5-way image classification set "dataset" from GitHub (siddharthprakash1/GymEquipmentIdentification-ExerciseRecommendationSystem); label vocabulary: barbell, dumbell, gym ball, kettlebell, smith machine.

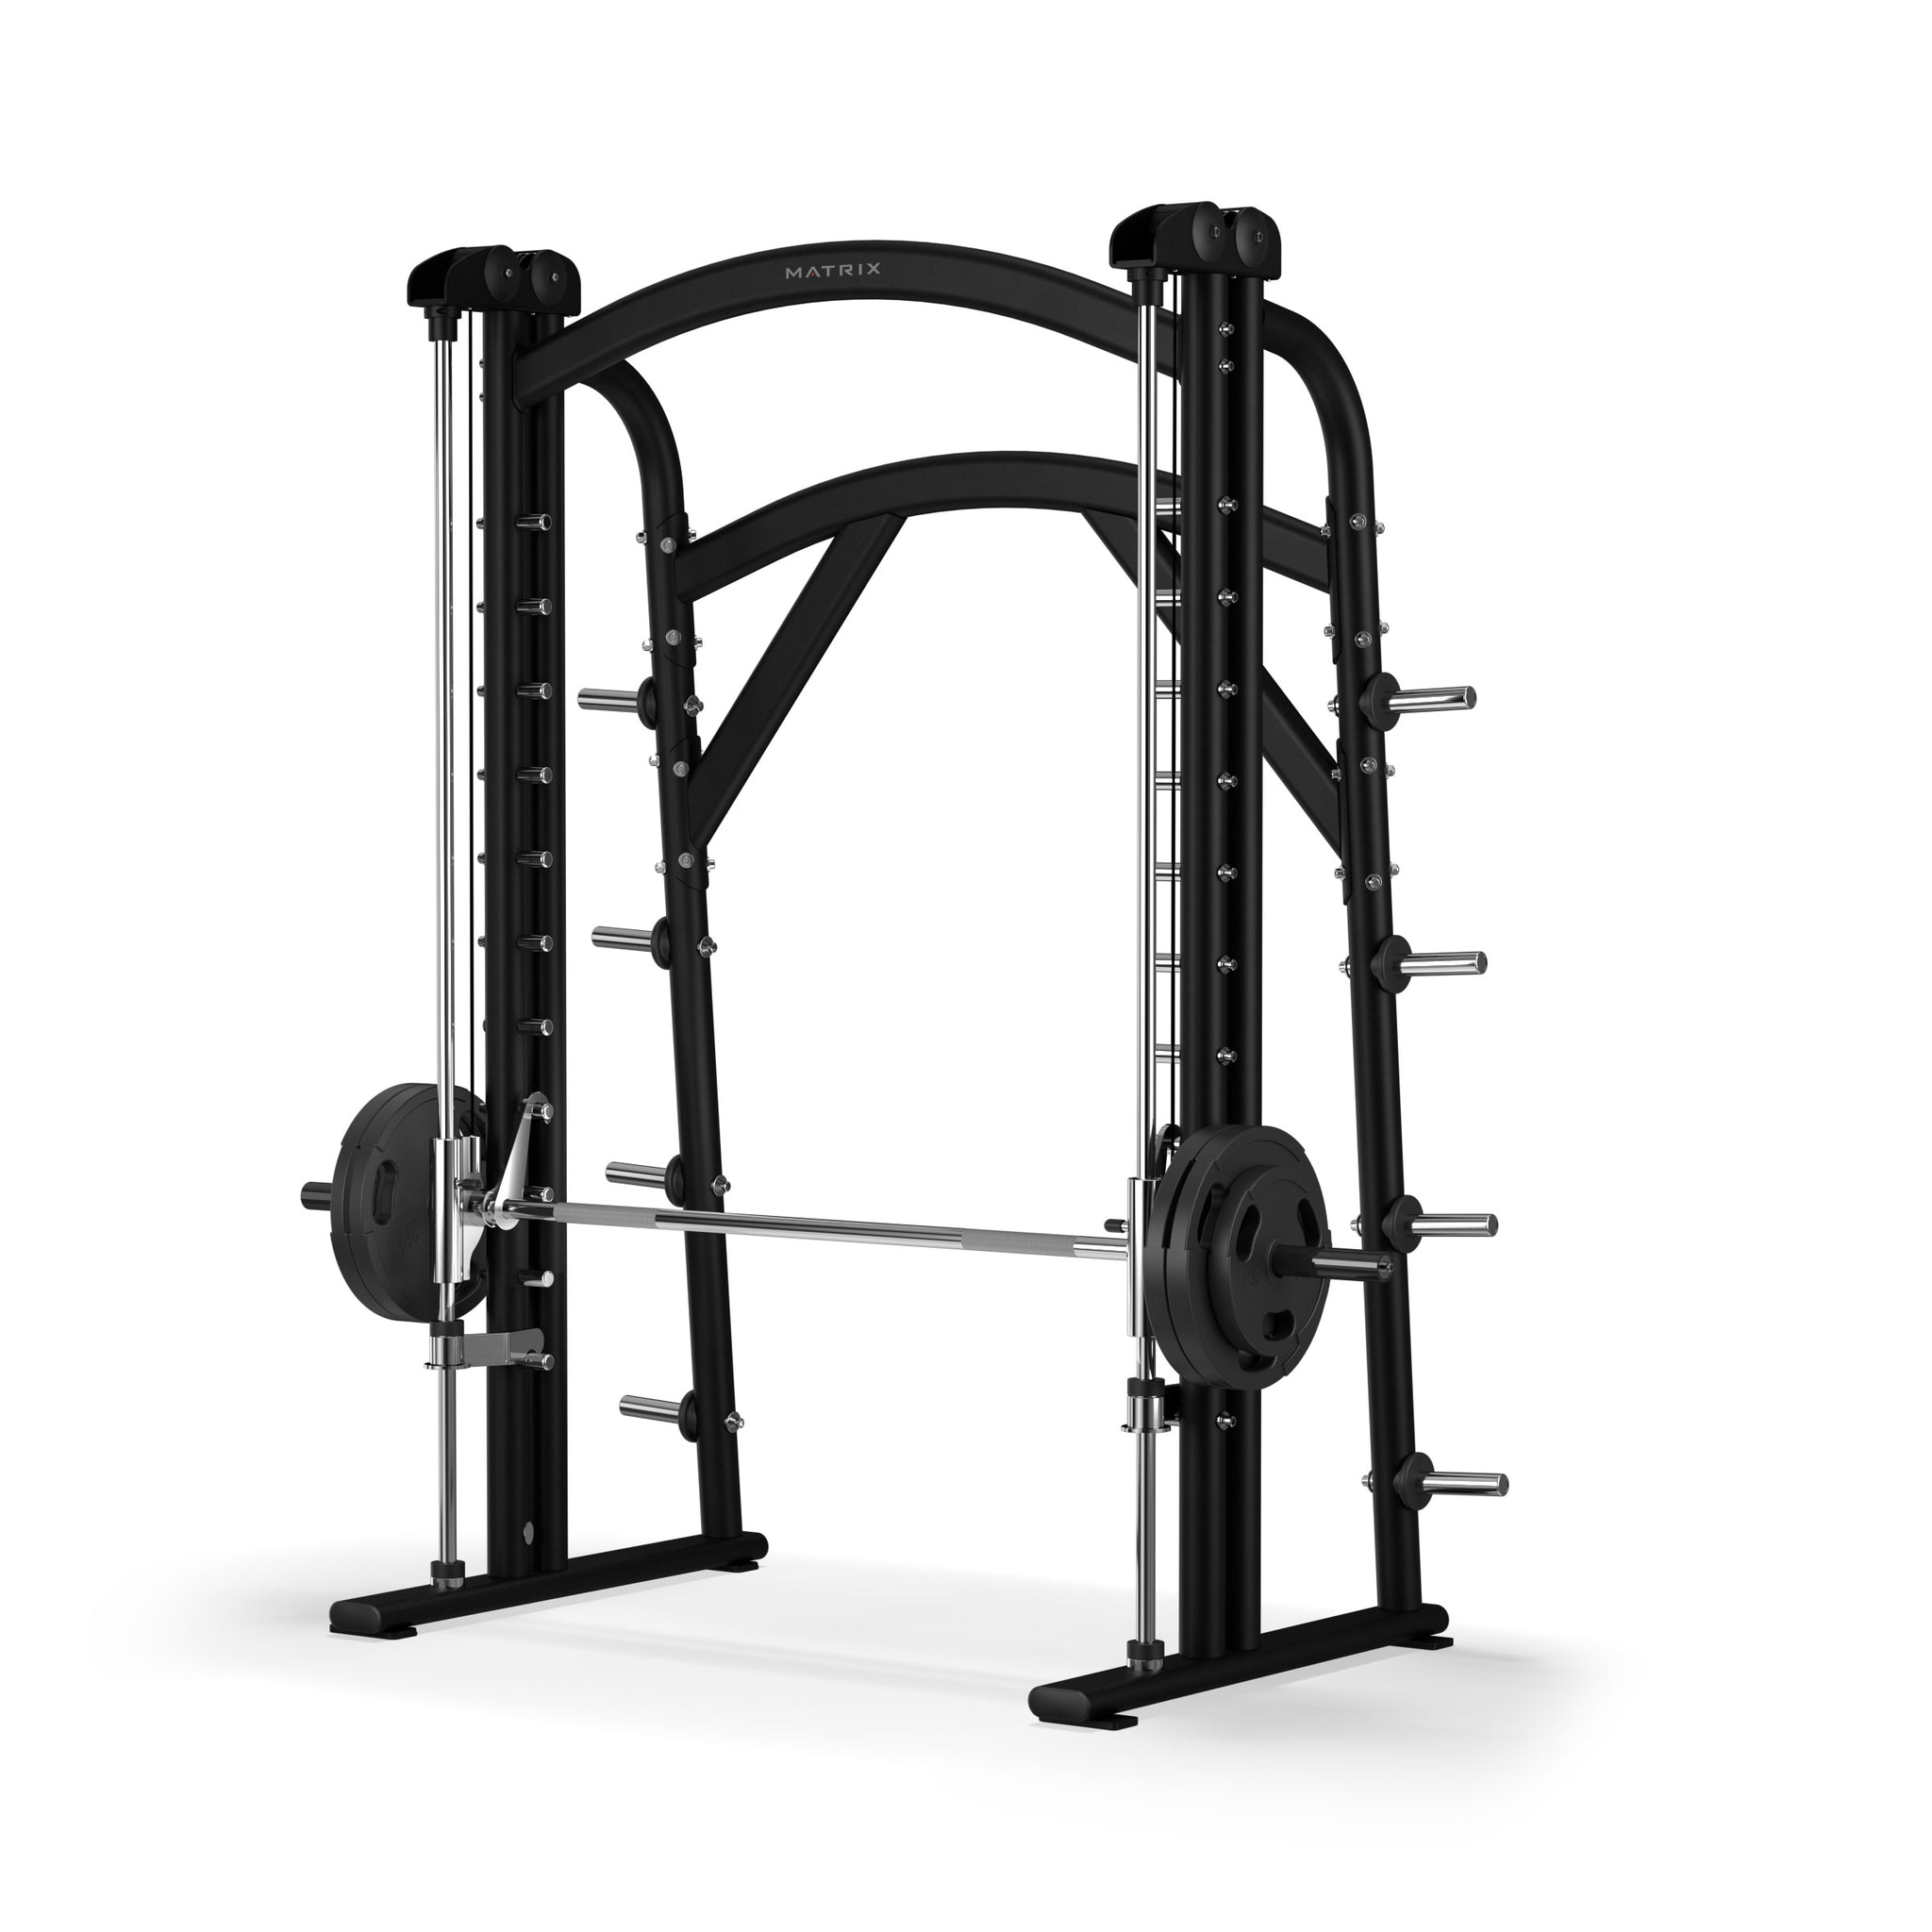
Label: smith machine

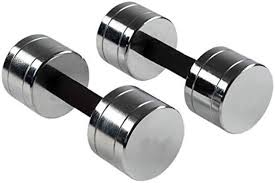
Label: dumbell

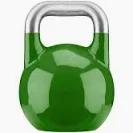
Label: kettlebell

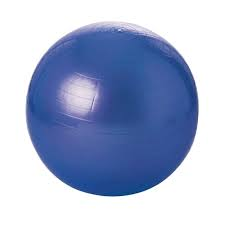
Label: gym ball

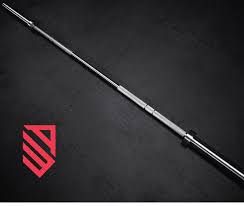
Label: barbell

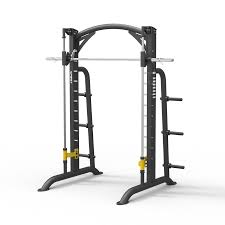
Label: smith machine
